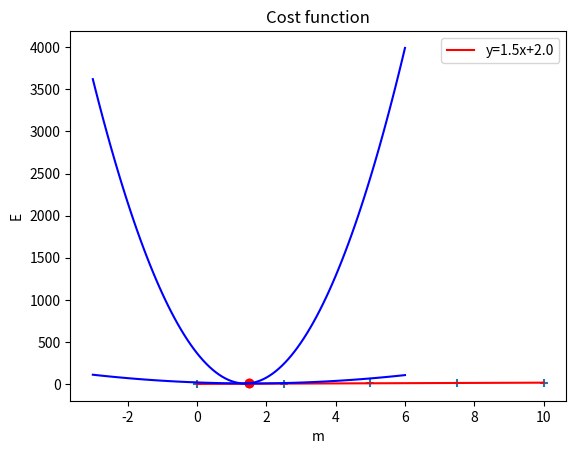
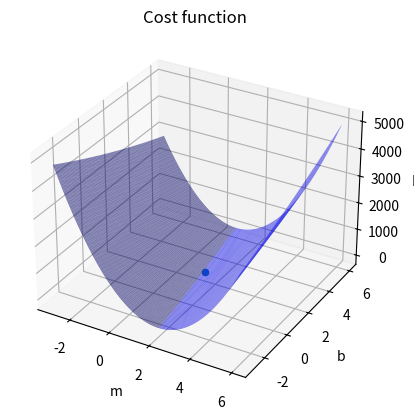

These figures' Python source, in order:
import matplotlib.pyplot as plt
import numpy as np
from mpl_toolkits.mplot3d import Axes3D

# Create data
plt.figure(1)
noise = np.random.normal(0, 1, 5)
data = np.array([(0.0, 3.85), (2.5, 3.90), (5.0, 8.40), (7.5, 12.83), (10.0, 16.27)])
X = np.resize(data[:, 0], (5, 1))
Y = np.resize(data[:, 1], (5, 1))
plt.scatter(X, Y, marker='+')
plt.title('Linear data')
plt.xlabel("x")
plt.ylabel("y")
plt.legend()

# Theta
theta = np.resize([2, 1.5], (1, 2))

# Plot model
X_ = np.hstack((np.ones((5, 1)), X))
h = np.dot(X_, np.transpose(theta))
plt.plot(X, h, label='y=' + str(theta[0][1]) + 'x+' + str(theta[0][0]) + '', color='r')
plt.legend()
plt.show()

h = np.dot(X_, np.transpose(theta))
J_ = sum((Y - h)**2)


J = []
m_array = np.linspace(-3, 6, 100)
for m in m_array:
    theta = np.resize([2, m], (1, 2))
    h = np.dot(X_, np.transpose(theta))
    J.append(sum((Y - h)**2))

plt.plot(m_array, J, color='b')
plt.scatter(1.5, J_, c='r')
plt.title('Cost function')
plt.xlabel("m")
plt.ylabel("E")

J = []
b_array = np.linspace(-3, 6, 100)
for b in b_array:
    theta = np.resize([b, 1.5], (1, 2))
    h = np.dot(X_, np.transpose(theta))
    J.append(sum((Y - h)**2))

plt.plot(m_array, J, color='b')
plt.scatter(1.5, J_, c='r')



def error(m, b, ):
    theta = np.resize([b, m], (1, 2))
    h = np.dot(X_, np.transpose(theta))
    return sum((Y - h) ** 2)
    
    
fig = plt.figure()
ax = fig.add_subplot(111, projection='3d')
M, B = np.meshgrid(m_array, b_array)
zs = np.array([error(mp, bp) for mp, bp in zip(np.ravel(M), np.ravel(B))])
Z = zs.reshape(M.shape)
ax.plot_surface(M, B, Z, rstride=1, cstride=1, color='b', alpha=0.5)
ax.scatter(1.5, 2, 8.7643, 'r.')
ax.set_title('Cost function')
ax.set_xlabel("m")
ax.set_ylabel("b")
ax.set_zlabel("E")
plt.show()
